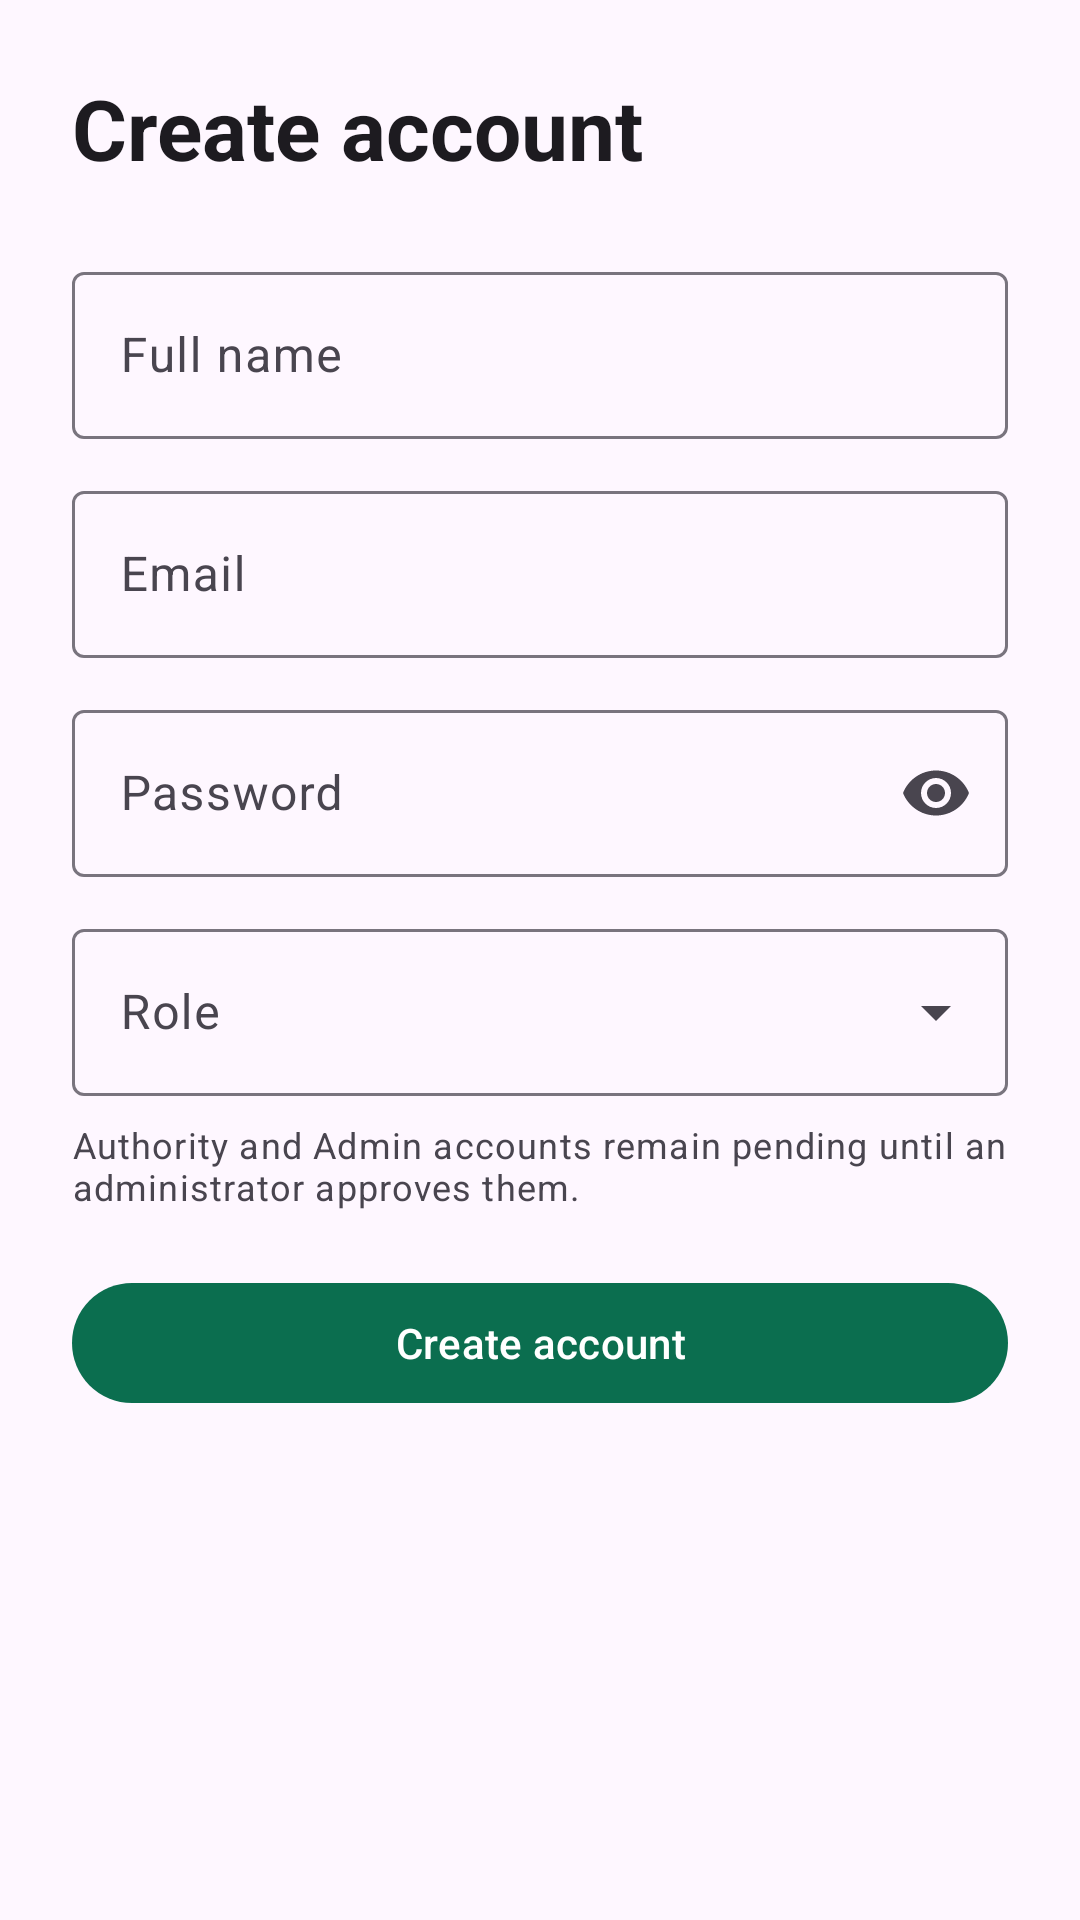

Produce the Android XML layout that renders to this screen, including the resource entries it uses.
<!-- AndroidManifest.xml: application theme Theme.Nirapod -->
<!-- res/layout/fragment_register.xml -->
<?xml version="1.0" encoding="utf-8"?>
<ScrollView xmlns:android="http://schemas.android.com/apk/res/android"
    xmlns:app="http://schemas.android.com/apk/res-auto"
    android:layout_width="match_parent"
    android:layout_height="match_parent"
    android:fillViewport="true">

    <LinearLayout
        android:layout_width="match_parent"
        android:layout_height="wrap_content"
        android:orientation="vertical"
        android:padding="24dp">

        <TextView
            android:layout_width="match_parent"
            android:layout_height="wrap_content"
            android:text="Create account"
            android:textAppearance="?attr/textAppearanceHeadlineMedium"
            android:textStyle="bold" />

        <com.google.android.material.textfield.TextInputLayout
            android:layout_width="match_parent"
            android:layout_height="wrap_content"
            android:layout_marginTop="24dp"
            android:hint="Full name">

            <com.google.android.material.textfield.TextInputEditText
                android:id="@+id/etName"
                android:layout_width="match_parent"
                android:layout_height="wrap_content"
                android:inputType="textPersonName" />
        </com.google.android.material.textfield.TextInputLayout>

        <com.google.android.material.textfield.TextInputLayout
            android:layout_width="match_parent"
            android:layout_height="wrap_content"
            android:layout_marginTop="12dp"
            android:hint="Email">

            <com.google.android.material.textfield.TextInputEditText
                android:id="@+id/etEmail"
                android:layout_width="match_parent"
                android:layout_height="wrap_content"
                android:inputType="textEmailAddress" />
        </com.google.android.material.textfield.TextInputLayout>

        <com.google.android.material.textfield.TextInputLayout
            android:layout_width="match_parent"
            android:layout_height="wrap_content"
            android:layout_marginTop="12dp"
            android:hint="Password"
            app:endIconMode="password_toggle">

            <com.google.android.material.textfield.TextInputEditText
                android:id="@+id/etPassword"
                android:layout_width="match_parent"
                android:layout_height="wrap_content"
                android:inputType="textPassword" />
        </com.google.android.material.textfield.TextInputLayout>

        <com.google.android.material.textfield.TextInputLayout
            android:id="@+id/roleLayout"
            style="@style/Widget.Material3.TextInputLayout.OutlinedBox.ExposedDropdownMenu"
            android:layout_width="match_parent"
            android:layout_height="wrap_content"
            android:layout_marginTop="12dp"
            android:hint="Role">

            <com.google.android.material.textfield.MaterialAutoCompleteTextView
                android:id="@+id/roleDropdown"
                android:layout_width="match_parent"
                android:layout_height="wrap_content"
                android:inputType="none" />
        </com.google.android.material.textfield.TextInputLayout>

        <com.google.android.material.textfield.TextInputLayout
            android:id="@+id/authorityTypeLayout"
            style="@style/Widget.Material3.TextInputLayout.OutlinedBox.ExposedDropdownMenu"
            android:layout_width="match_parent"
            android:layout_height="wrap_content"
            android:layout_marginTop="12dp"
            android:hint="Authority type"
            android:visibility="gone">

            <com.google.android.material.textfield.MaterialAutoCompleteTextView
                android:id="@+id/authorityTypeDropdown"
                android:layout_width="match_parent"
                android:layout_height="wrap_content"
                android:inputType="none" />
        </com.google.android.material.textfield.TextInputLayout>

        <TextView
            android:layout_width="match_parent"
            android:layout_height="wrap_content"
            android:layout_marginTop="8dp"
            android:text="Authority and Admin accounts remain pending until an administrator approves them."
            android:textAppearance="?attr/textAppearanceBodySmall" />

        <com.google.android.material.button.MaterialButton
            android:id="@+id/btnRegister"
            android:layout_width="match_parent"
            android:layout_height="wrap_content"
            android:layout_marginTop="20dp"
            android:text="Create account" />

        <ProgressBar
            android:id="@+id/progress"
            android:layout_width="wrap_content"
            android:layout_height="wrap_content"
            android:layout_gravity="center_horizontal"
            android:layout_marginTop="16dp"
            android:visibility="gone" />

    </LinearLayout>
</ScrollView>
<!-- resources referenced by this layout -->
<resources>
  <style name="Theme.Nirapod" parent="Theme.Material3.DayNight.NoActionBar">
          <item name="colorPrimary">@color/primary</item>
          <item name="colorOnPrimary">@color/on_primary</item>
          <item name="colorPrimaryContainer">@color/primary_container</item>
          <item name="colorOnPrimaryContainer">@color/on_primary_container</item>
          <item name="colorSecondary">@color/secondary</item>
          <item name="android:colorAccent">@color/primary</item>
          <item name="android:statusBarColor">@color/primary</item>
          <item name="android:navigationBarColor">@color/surface</item>
          <item name="android:windowLightStatusBar">false</item>
      </style>
  <color name="primary">#0B6E4F</color>
  <color name="on_primary">#FFFFFF</color>
  <color name="primary_container">#A8F2D2</color>
  <color name="on_primary_container">#002117</color>
  <color name="secondary">#4F635A</color>
  <color name="surface">#FBFDF9</color>
</resources>
